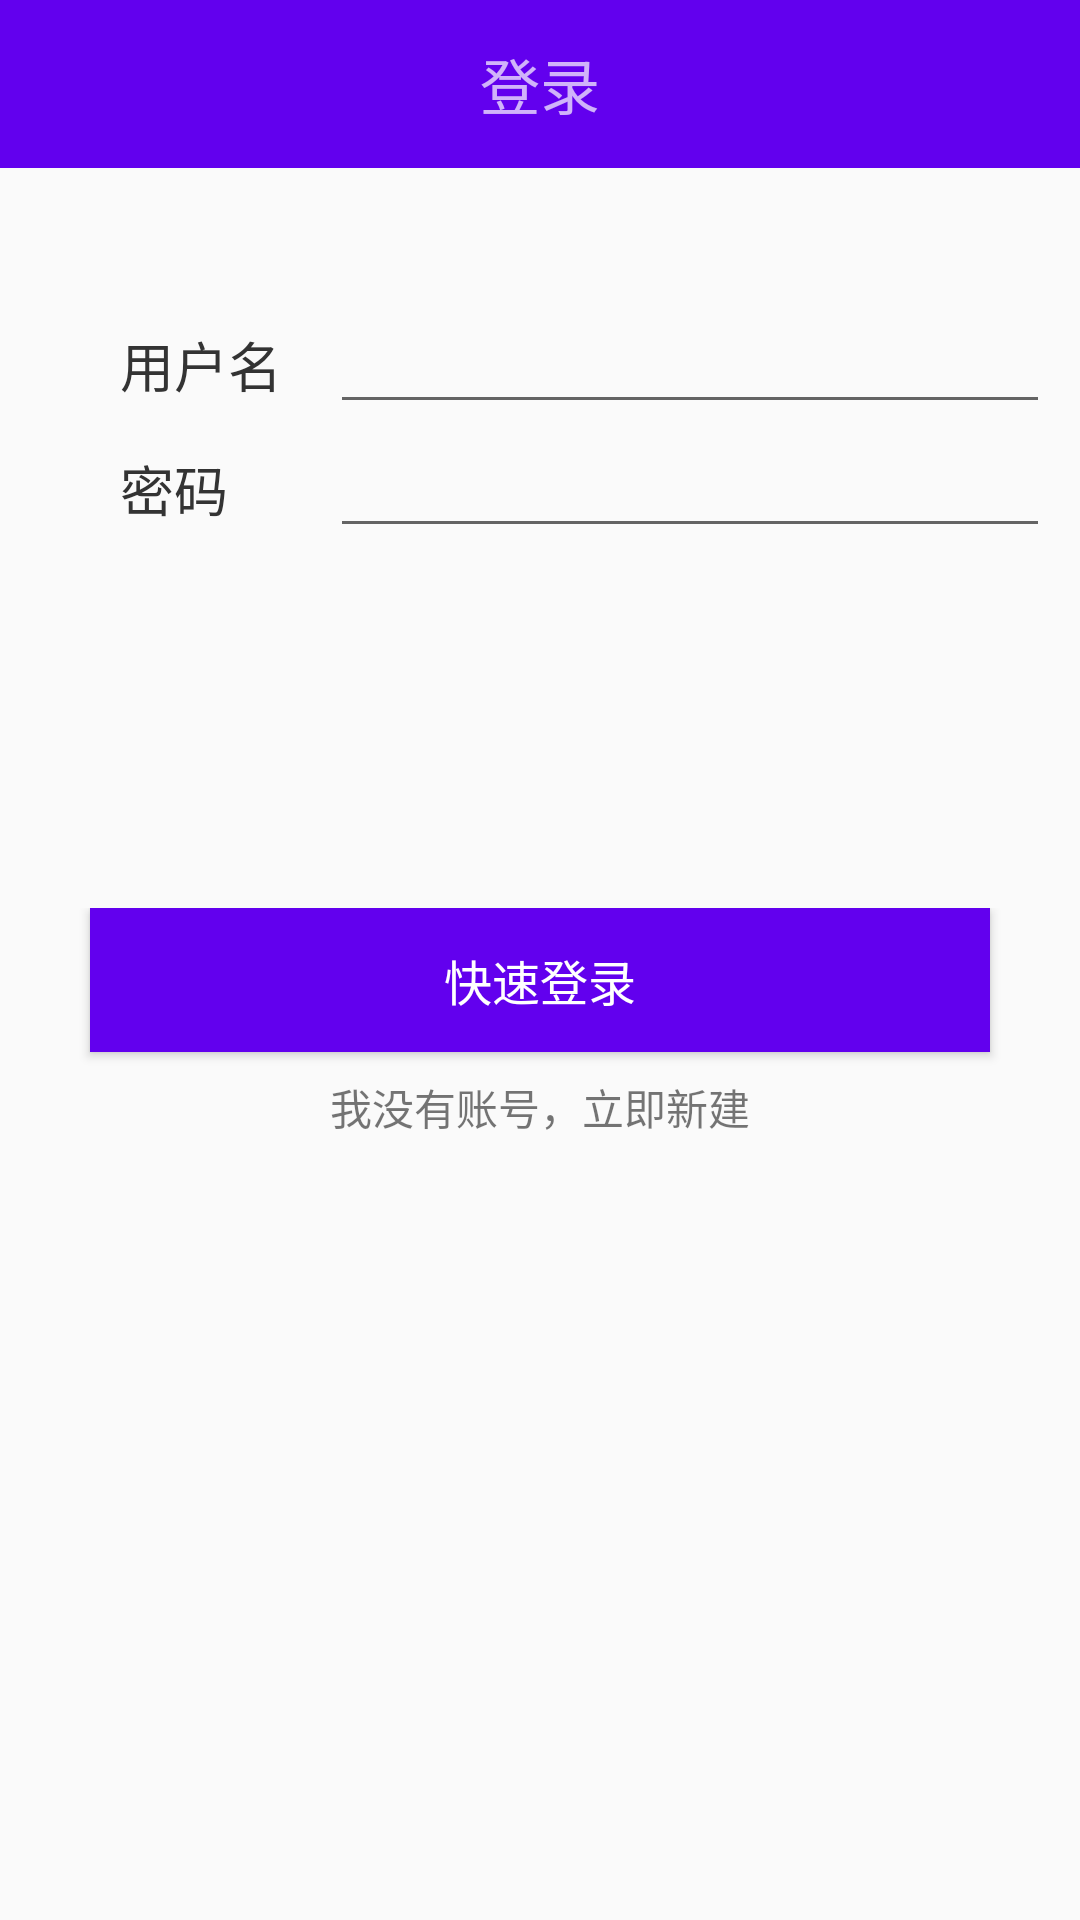

Layout XML and referenced resources for this Android screen:
<!-- AndroidManifest.xml: application theme AppTheme -->
<!-- res/layout/activity_login.xml -->
<?xml version="1.0" encoding="utf-8"?>

<RelativeLayout xmlns:app="http://schemas.android.com/apk/res-auto"
    xmlns:tools="http://schemas.android.com/tools"
    xmlns:android="http://schemas.android.com/apk/res/android"
    android:layout_width="match_parent"
    android:layout_height="match_parent"
    android:orientation="vertical"
    android:fitsSystemWindows="true">
    
    
    
    
    
    
    
    
    <androidx.appcompat.widget.Toolbar
        android:id="@+id/toolbar_login"
        android:layout_width="match_parent"
        android:layout_height="?attr/actionBarSize"
        android:background="?attr/colorPrimary"
        android:theme="@style/ThemeOverlay.AppCompat.Dark.ActionBar"
        app:popupTheme="@style/ThemeOverlay.AppCompat.Light">

        <TextView
            android:id="@+id/title"
            android:layout_width="wrap_content"
            android:layout_height="wrap_content"
            android:layout_gravity="center"
            android:singleLine="true"
            android:textSize="20sp"
            android:text="登录" />
    </androidx.appcompat.widget.Toolbar>

    <LinearLayout
        android:layout_width="match_parent"
        android:layout_height="wrap_content"
        android:orientation="vertical"
        android:layout_marginTop="60dp">


        <LinearLayout
            android:layout_width="match_parent"
            android:layout_height="wrap_content"
            android:layout_marginTop="20dp"
            android:orientation="vertical">

            <LinearLayout
                android:layout_width="match_parent"
                android:layout_height="wrap_content"
                android:layout_marginTop="20dp">
                <TextView
                    android:layout_width="60dp"
                    android:layout_height="wrap_content"
                    style="@style/login_txt2"
                    android:text="用户名"/>

                <EditText
                    android:layout_width="wrap_content"
                    android:layout_height="wrap_content"
                    style="@style/login_edit"
                    android:id="@+id/login_name"/>
            </LinearLayout>

            <LinearLayout
                android:layout_width="match_parent"
                android:layout_height="wrap_content">
                <TextView
                    android:layout_width="60dp"
                    android:layout_height="wrap_content"
                    style="@style/login_txt2"
                    android:text="密码" />

                <EditText
                    android:layout_width="wrap_content"
                    android:layout_height="wrap_content"
                    style="@style/login_edit"
                    android:id="@+id/login_pswd"
                    android:inputType="textPassword"/>
            </LinearLayout>


            <LinearLayout
                android:layout_width="match_parent"
                android:layout_height="wrap_content"
                android:layout_marginTop="120dp"
                android:orientation="vertical">

                <Button
                    android:layout_width="match_parent"
                    android:layout_height="wrap_content"
                    android:layout_gravity="center"
                    android:gravity="center"
                    style="@style/login_button"
                    android:text="快速登录"
                    android:topLeftRadius="10dip"
                    android:topRightRadius="10dip"
                    android:bottomRightRadius="10dip"
                    android:bottomLeftRadius="10dip"
                    android:background="@color/colorPrimary"
                    android:textColor="#fff"

                    android:id="@+id/login_in" />
                <TextView
                    android:layout_width="wrap_content"
                    android:layout_height="wrap_content"
                    android:layout_marginTop="8dp"
                    android:text="我没有账号，立即新建"
                    android:layout_gravity="center"
                    android:id="@+id/sign_in"/>
            </LinearLayout>
        </LinearLayout>
    </LinearLayout>
</RelativeLayout>
<!-- resources referenced by this layout -->
<resources>
  <style name="login_button">
          <item name="android:layout_marginRight">30dp</item>
          <item name="android:layout_marginLeft">30dp</item>
          <item name="android:layout_gravity">center</item>
          <item name="android:gravity">center</item>
          <item name="android:textSize">16dp</item>
      </style>
  <style name="login_edit">
          <item name="android:layout_marginLeft">10dp</item>
          <item name="android:width">240dp</item>
      </style>
  <style name="login_txt2">
          <item name="android:textColor">#333333</item>
          <item name="android:textSize">18dp</item>
          <item name="android:layout_marginLeft">40dp</item>
      </style>
  <style name="AppTheme" parent="Theme.AppCompat.Light.NoActionBar">
          
          <item name="colorPrimary">@color/colorPrimary</item>
          <item name="colorPrimaryDark">@color/colorPrimaryDark</item>
          <item name="colorAccent">@color/colorAccent</item>
      </style>
  <!-- not gathered from this repository: default colours our renderer supplied (Android Studio template values) -->
  <color name="colorPrimary">#FF6200EE</color>
  <color name="colorPrimaryDark">#FF3700B3</color>
  <color name="colorAccent">#FF03DAC5</color>
</resources>
